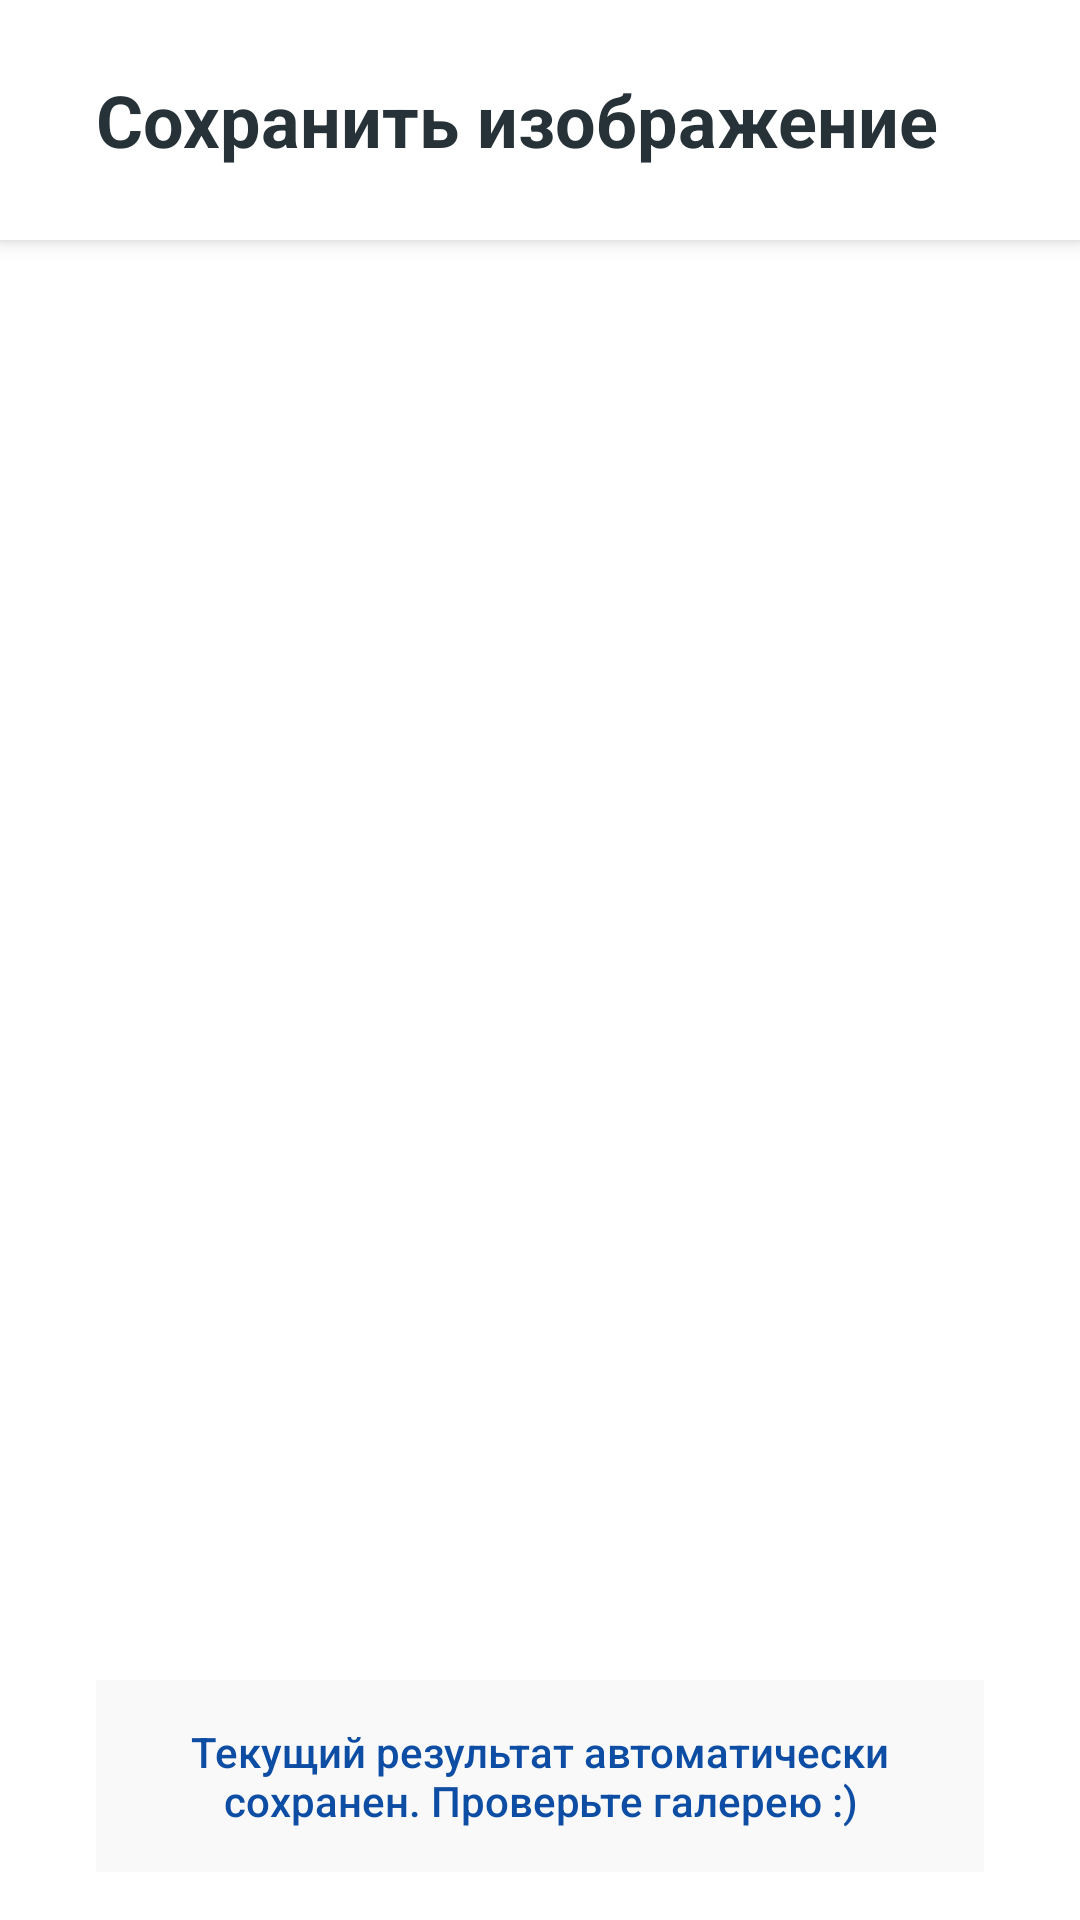

The Android layout XML behind this screen, and the referenced resources:
<!-- AndroidManifest.xml: application theme Theme.PhotoEditor -->
<!-- res/layout/fragment_save.xml -->
<?xml version="1.0" encoding="utf-8"?>
<androidx.constraintlayout.widget.ConstraintLayout xmlns:android="http://schemas.android.com/apk/res/android"
    xmlns:app="http://schemas.android.com/apk/res-auto"
    xmlns:tools="http://schemas.android.com/tools"
    android:layout_width="match_parent"
    android:layout_height="match_parent"
    android:scrollbars="vertical"
    tools:context=".fragments.SaveFragment">

    <com.google.android.material.appbar.MaterialToolbar
        android:id="@+id/saveSectionHeader"
        style="@style/Theme.PhotoEditor.Header"
        app:layout_constraintEnd_toEndOf="parent"
        app:layout_constraintStart_toStartOf="parent"
        app:layout_constraintTop_toTopOf="parent"
        app:title="@string/save_section_header" />

    <ImageView
        android:id="@+id/resultImage"
        android:layout_width="0dp"
        android:layout_height="0dp"
        android:layout_marginStart="@dimen/side_margin"
        android:layout_marginTop="@dimen/standart"
        android:layout_marginEnd="@dimen/side_margin"
        android:layout_marginBottom="@dimen/standart"
        android:contentDescription="@string/image_desc"
        android:src="@mipmap/ic_launcher"
        app:layout_constraintBottom_toTopOf="@id/save_image_textView"
        app:layout_constraintEnd_toEndOf="parent"
        app:layout_constraintStart_toStartOf="parent"
        app:layout_constraintTop_toBottomOf="@id/saveSectionHeader" />

    <com.google.android.material.textview.MaterialTextView
        android:id="@+id/save_image_textView"
        android:layout_width="0dp"
        android:layout_height="@dimen/four"
        app:layout_constraintStart_toStartOf="@id/resultImage"
        app:layout_constraintEnd_toEndOf="@id/resultImage"
        app:layout_constraintBottom_toBottomOf="parent"
        android:layout_marginBottom="@dimen/standart"
        android:text="@string/save_image_text"
        android:gravity="center"
        android:textSize="@dimen/save_image_text_size"
        android:fontFamily="sans-serif-medium"
        android:paddingHorizontal="@dimen/standart"
        android:background="@color/effectCardBackground"
        android:textColor="@color/accent"/>

</androidx.constraintlayout.widget.ConstraintLayout>
<!-- resources referenced by this layout -->
<resources>
  <color name="accent">#FF0E4DA4</color>
  <color name="effectCardBackground">#FFF9F9F9</color>
  <dimen name="four">64dp</dimen>
  <dimen name="save_image_text_size">14sp</dimen>
  <dimen name="side_margin">@dimen/two</dimen>
  <dimen name="standart">16dp</dimen>
  <string name="image_desc">Загруженное изображение</string>
  <string name="save_image_text">Текущий результат автоматически сохранен. Проверьте галерею :)</string>
  <string name="save_section_header">Сохранить изображение</string>
  <style name="Theme.PhotoEditor.Header">
          <item name="colorPrimary">@color/headerBackground</item>
          <item name="colorOnPrimary">@color/black</item>
          <item name="titleMarginStart">@dimen/side_margin</item>
          <item name="android:layout_width">match_parent</item>
          <item name="android:layout_height">@dimen/header_height</item>
  
          <item name="android:textSize">@dimen/header_title_size</item>
          <item name="android:fontFamily">sans-serif</item>
          <item name="android:textStyle">bold</item>
          <item name="android:titleTextColor">@color/black</item>
      </style>
  <style name="Theme.PhotoEditor" parent="Theme.MaterialComponents.Light.NoActionBar">
          
          <item name="colorPrimary">@color/accent</item>
          <item name="colorPrimaryVariant">@color/accent</item>
          <item name="colorOnPrimary">@color/black</item>
          
          <item name="colorSecondary">@color/accent</item>
          <item name="colorSecondaryVariant">@color/accent</item>
          <item name="colorOnSecondary">@color/black</item>
          
          <item name="android:statusBarColor" tools:targetApi="l">?attr/colorPrimaryVariant</item>
          <item name="toolbarStyle">@style/Widget.MaterialComponents.Toolbar</item>
          
      </style>
  <dimen name="two">32dp</dimen>
  <color name="headerBackground">@color/white</color>
  <color name="black">#FF263238</color>
  <dimen name="header_height">@dimen/five</dimen>
  <dimen name="header_title_size">24sp</dimen>
  <style name="Widget.MaterialComponents.Toolbar" parent="Widget.MaterialComponents.Toolbar.Primary">
          <item name="materialThemeOverlay">@style/Theme.PhotoEditor.Header</item>
      </style>
  <color name="white">#FFFFFFFF</color>
  <dimen name="five">80dp</dimen>
</resources>
